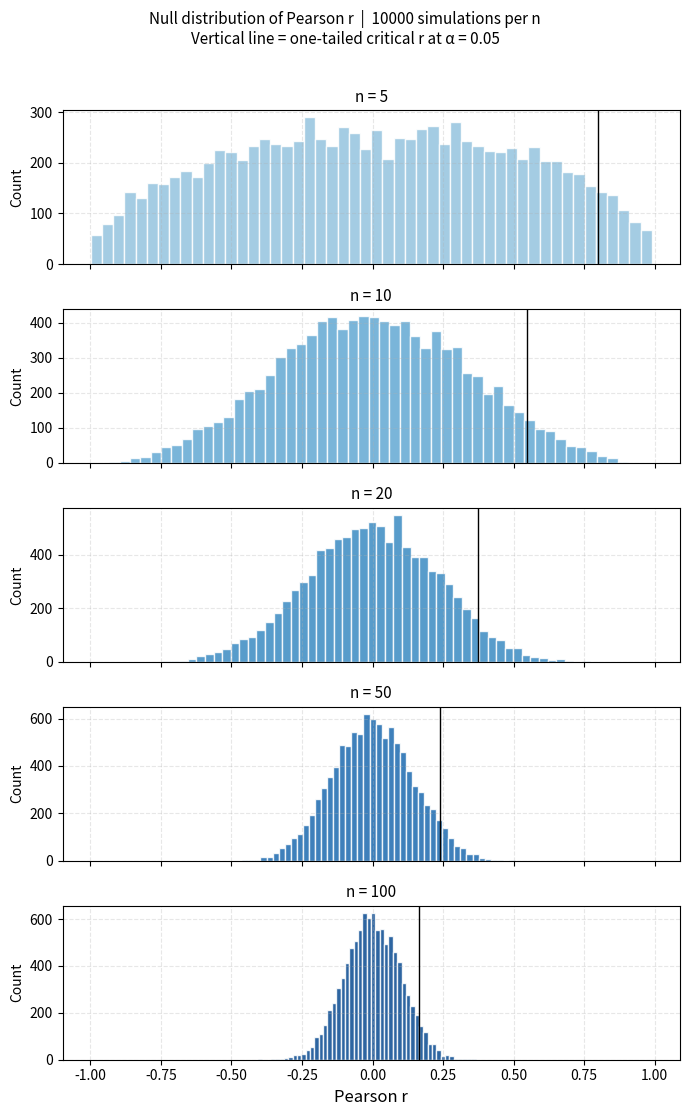
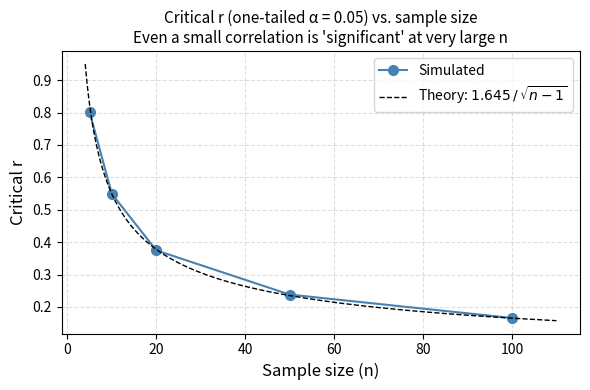

Python code for these plots, in order:
# ─────────────────────────────────────────────────────────────────────────────
# Assignment 08 — Homework: How Does Sample Size Shape the Null Distribution
#                           of Correlation Coefficients?
#
# Work through this script on your own, add detailed comments at every step,
# and answer the questions at the end. Submit a PDF of your annotated script
# and answers via the course submission form.
# ─────────────────────────────────────────────────────────────────────────────

import numpy as np
import matplotlib.pyplot as plt
import matplotlib.cm as cm
from scipy import stats

rng = np.random.default_rng(seed=42)


# ── Parameters ────────────────────────────────────────────────────────────────

sample_sizes = [5, 10, 20, 50, 100]   # sample sizes to explore
n_sim        = 10000                   # simulations per sample size


# ── Step 1: Simulate null distributions for every sample size ─────────────────

print("Simulating null distributions:")
null_data = {}

for n in sample_sizes:
    print(f"  n = {n} ...")
    null_data[n] = np.array([
        stats.pearsonr(rng.uniform(size=n),
                       rng.uniform(size=n)).statistic
        for _ in range(n_sim)
    ])

print()


# ── Step 2: Compute the one-tailed 95th-percentile threshold for each n ───────

r_crits = {n: float(np.quantile(null_data[n], 0.95)) for n in sample_sizes}
r_sds   = {n: float(np.std(null_data[n], ddof=1))    for n in sample_sizes}

r_crits_theory = {n: 1.645 / np.sqrt(n - 1) for n in sample_sizes}

print("One-tailed critical r at each sample size:")
print(f"  {'n':>5}  {'r_crit':>8}  {'r_crit (theory)':>16}  {'SD(null r)':>10}")
for n in sample_sizes:
    print(f"  {n:>5}  {r_crits[n]:>8.4f}  {r_crits_theory[n]:>16.4f}"
          f"  {r_sds[n]:>10.4f}")
print()


# ── Step 3: Visualise — stacked histograms with threshold lines ───────────────

colors = [cm.Blues(v) for v in np.linspace(0.4, 0.9, len(sample_sizes))]

fig_hist, axes = plt.subplots(
    nrows=len(sample_sizes), ncols=1,
    figsize=(7, 11), sharex=True
)

for ax, n, color in zip(axes, sample_sizes, colors):
    ax.hist(null_data[n], bins=50, color=color, edgecolor="white", alpha=0.85)
    ax.axvline(r_crits[n], color="black", linewidth=1.0)
    ax.set_title(f"n = {n}", fontsize=11)
    ax.set_ylabel("Count", fontsize=10)
    ax.grid(True, linestyle="--", alpha=0.3)

axes[-1].set_xlabel("Pearson r", fontsize=12)
fig_hist.suptitle(
    f"Null distribution of Pearson r  |  {n_sim} simulations per n\n"
    "Vertical line = one-tailed critical r at α = 0.05",
    y=1.01, fontsize=11
)
fig_hist.tight_layout()
fig_hist.savefig("08-hw-null-r-by-n.pdf", bbox_inches="tight")
plt.show()


# ── Step 4: Visualise — critical r as a function of sample size ───────────────

n_grid   = np.linspace(4, 110, 300)
r_theory = 1.645 / np.sqrt(n_grid - 1)

fig_thresh, ax_thresh = plt.subplots(figsize=(6, 4))

ax_thresh.plot(
    sample_sizes, [r_crits[n] for n in sample_sizes],
    color="steelblue", linewidth=1.5, marker="o", markersize=7,
    label="Simulated"
)
ax_thresh.plot(
    n_grid, r_theory,
    color="black", linewidth=1.0, linestyle="--",
    label=r"Theory: $1.645\,/\,\sqrt{n-1}$"
)
ax_thresh.set_xlabel("Sample size (n)", fontsize=12)
ax_thresh.set_ylabel("Critical r", fontsize=12)
ax_thresh.set_title(
    "Critical r (one-tailed α = 0.05) vs. sample size\n"
    "Even a small correlation is 'significant' at very large n",
    fontsize=11
)
ax_thresh.legend(fontsize=10)
ax_thresh.grid(True, linestyle="--", alpha=0.4)
fig_thresh.tight_layout()
fig_thresh.savefig("08-hw-rcrit-vs-n.pdf")
plt.show()


# Question 1:
# Describe how the shape of the null distribution changes as n increases.
# Comment on both the width (spread) and the symmetry across the five panels.
#
# [ Write your answer here. ]


# Question 2:
# Report r_crit at n = 5 and n = 100. What does the difference imply for
# interpreting r = 0.35 from a study with n = 20 versus r = 0.10 from a
# study with n = 500? Which finding is more likely to be "significant"?
# Which is more likely to matter practically?
#
# [ Write your answer here. ]


# Question 3:
# With very large n (e.g., n = 10,000), virtually any non-zero r would be
# "statistically significant." What should a researcher report alongside a
# p-value to convey whether a significant correlation is practically meaningful?
#
# [ Write your answer here. ]


# Question 4:
# The dashed theory curve (1.645/sqrt(n−1)) tracks the simulation well at
# large n but diverges slightly at n = 5. Why might the approximation be less
# accurate at very small sample sizes?
#
# [ Write your answer here. ]


# Question 5:
# Extend Step 2 to also compute the 2.5th percentile (the lower-tail critical
# value). Add both lines to the Step 3 plot. What is the two-tailed critical
# |r| at n = 10? How does it compare to the one-tailed value?
#
# [ Write your answer here. ]
